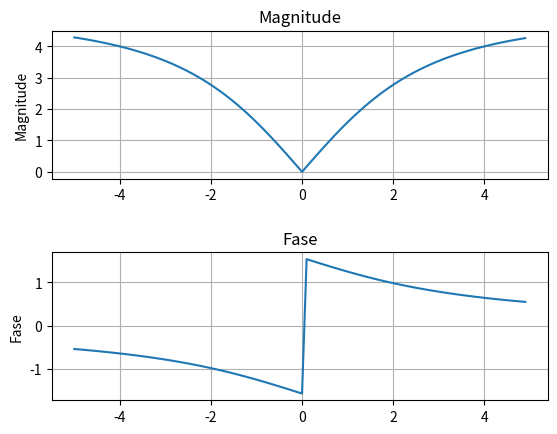

Source code (Python):
import numpy as np
import matplotlib.pyplot as plt

def plotGraphic(eixoy, var, x, y):
	var.set_ylabel(eixoy)
	var.set_title(eixoy)
	var.plot(x, y)
	var.grid()

w = np.arange(-5, 5, 0.1)
a = 5
b = 3
z = a * (1j*w) / (b + 1j*w)
modulo = abs(z)
angulo = np.arctan(z.imag/z.real)
fig, ax = plt.subplots(2)

plotGraphic('Magnitude', ax[0], w, modulo)
plotGraphic('Fase', ax[1], w, angulo)
plt.subplots_adjust(hspace=0.5)
plt.show()